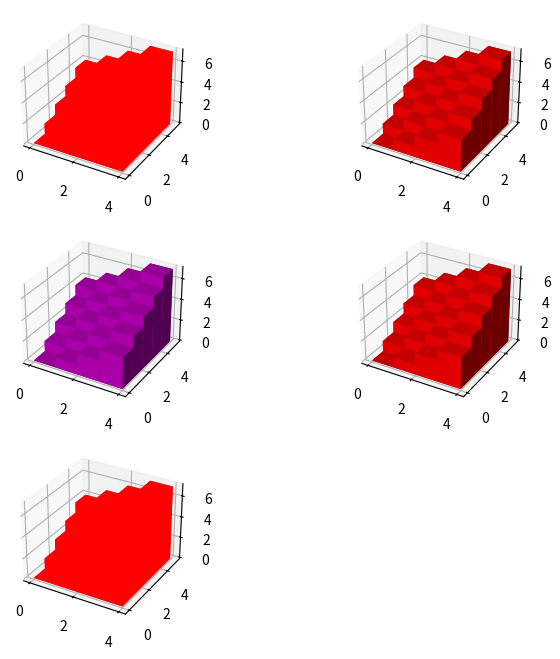

This figure's Python source:
import numpy as np
import matplotlib.pyplot as plt
from mpl_toolkits.mplot3d import Axes3D
import random


def prawdaFalsz():
    a = random.randint(0, 1)
    if a==0:
        return False
    return True

colors = ['b', 'g', 'r', 'c', 'm', 'y', 'k']
fig = plt.figure( figsize =( 8 , 8 ))
ax1 = fig.add_subplot( 321 , projection = '3d' )
ax2 = fig.add_subplot( 322 , projection = '3d' )
ax3 = fig.add_subplot( 323 , projection = '3d' )
ax4 = fig.add_subplot( 324 , projection = '3d' )
ax5 = fig.add_subplot( 325 , projection = '3d' )

_x = np.arange( 4 )
_y = np.arange( 5 )
_xx, _yy = np.meshgrid(_x, _y)
x, y = _xx.ravel(), _yy.ravel()
top = x + y
bottom = np.zeros_like(top)
width = depth = 1
ax1.bar3d(x, y, bottom, width, depth, top, color = random.choice(colors), shade = prawdaFalsz() )
ax2.bar3d(x, y, bottom, width, depth, top, color = random.choice(colors), shade = prawdaFalsz() )
ax3.bar3d(x, y, bottom, width, depth, top, color = random.choice(colors), shade = prawdaFalsz() )
ax4.bar3d(x, y, bottom, width, depth, top, color = random.choice(colors), shade = prawdaFalsz() )
ax5.bar3d(x, y, bottom, width, depth, top, color = random.choice(colors), shade = prawdaFalsz() )

plt.show()